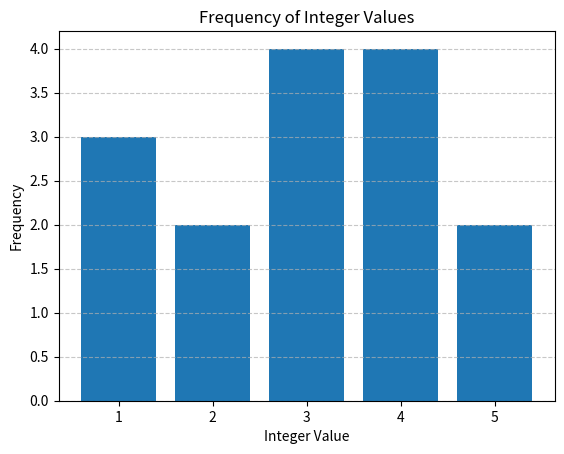

The matplotlib source for this figure:
import matplotlib.pyplot as plt
from collections import Counter

# Sample list of integer values
data = [1, 2, 2, 3, 3, 3, 4, 4, 4, 4, 5, 5, 1, 1, 3]

# Count frequency of each integer
counter = Counter(data)

# Separate keys and counts for plotting
values = sorted(counter.keys())
frequencies = [counter[v] for v in values]

# Plot
plt.bar(values, frequencies)
plt.xlabel('Integer Value')
plt.ylabel('Frequency')
plt.title('Frequency of Integer Values')
plt.grid(True, axis='y', linestyle='--', alpha=0.7)
plt.show()
